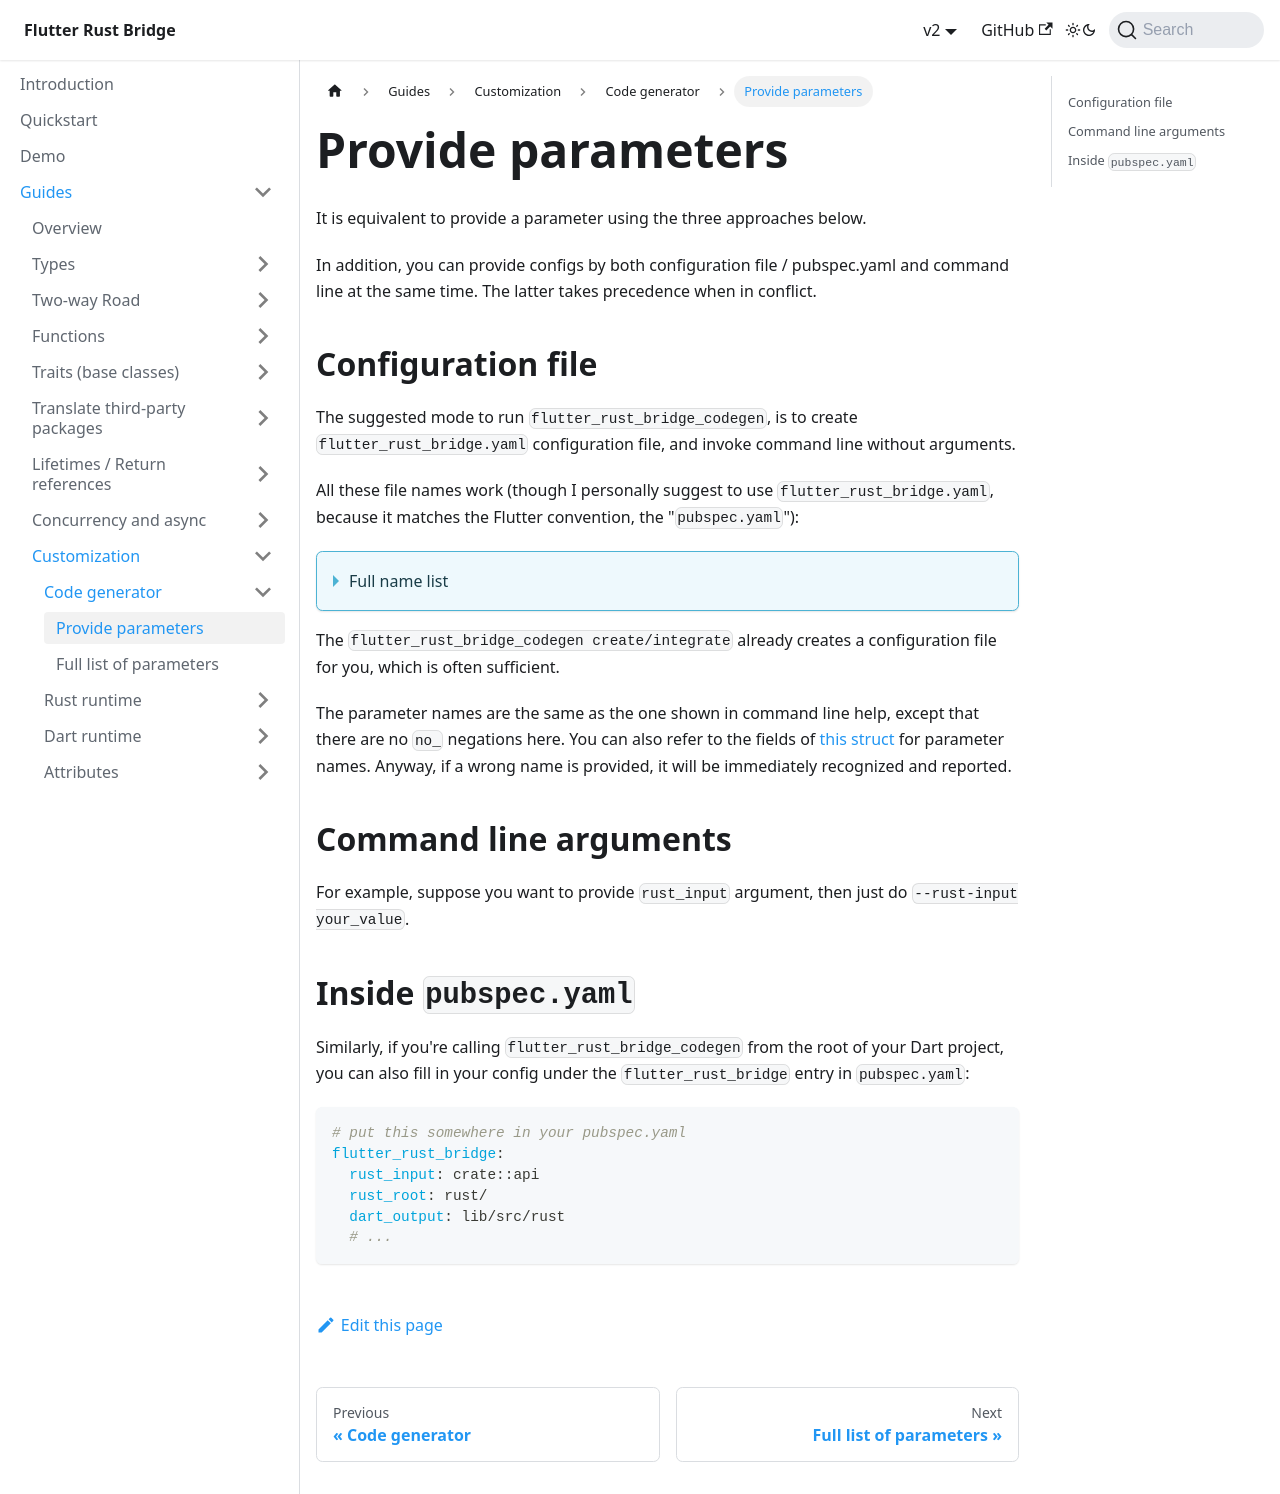

repository: fzyzcjy/flutter_rust_bridge · page: guides/custom/codegen/inputs.html · generator: docusaurus

# Provide parameters

It is equivalent to provide a parameter using the three approaches below.

In addition, you can provide configs by both configuration file / pubspec.yaml and command line at the same time.
The latter takes precedence when in conflict.

## Configuration file

The suggested mode to run `flutter_rust_bridge_codegen`,
is to create `flutter_rust_bridge.yaml` configuration file,
and invoke command line without arguments.

All these file names work
(though I personally suggest to use `flutter_rust_bridge.yaml`,
because it matches the Flutter convention, the "`pubspec.yaml`"):

<details>
<summary>Full name list</summary>

- `.flutter_rust_bridge.yml`
- `.flutter_rust_bridge.yaml`
- `.flutter_rust_bridge.json`
- `flutter_rust_bridge.yml`
- `flutter_rust_bridge.yaml` (suggested)
- `flutter_rust_bridge.json`

</details>

The `flutter_rust_bridge_codegen create/integrate` already creates a configuration file for you,
which is often sufficient.

The parameter names are the same as the one shown in command line help,
except that there are no `no_` negations here.
You can also refer to the fields of
[this struct](https://docs.rs/flutter_rust_bridge_codegen/latest/lib_flutter_rust_bridge_codegen/codegen/struct.Config.html)
for parameter names.
Anyway, if a wrong name is provided, it will be immediately recognized and reported.

## Command line arguments

For example, suppose you want to provide `rust_input` argument,
then just do `--rust-input your_value`.

## Inside `pubspec.yaml`

Similarly, if you're calling `flutter_rust_bridge_codegen` from the root of your Dart project,
you can also fill in your config under the `flutter_rust_bridge` entry in `pubspec.yaml`:

```yaml
# put this somewhere in your pubspec.yaml
flutter_rust_bridge:
  rust_input: crate::api
  rust_root: rust/
  dart_output: lib/src/rust
  # ...
```
